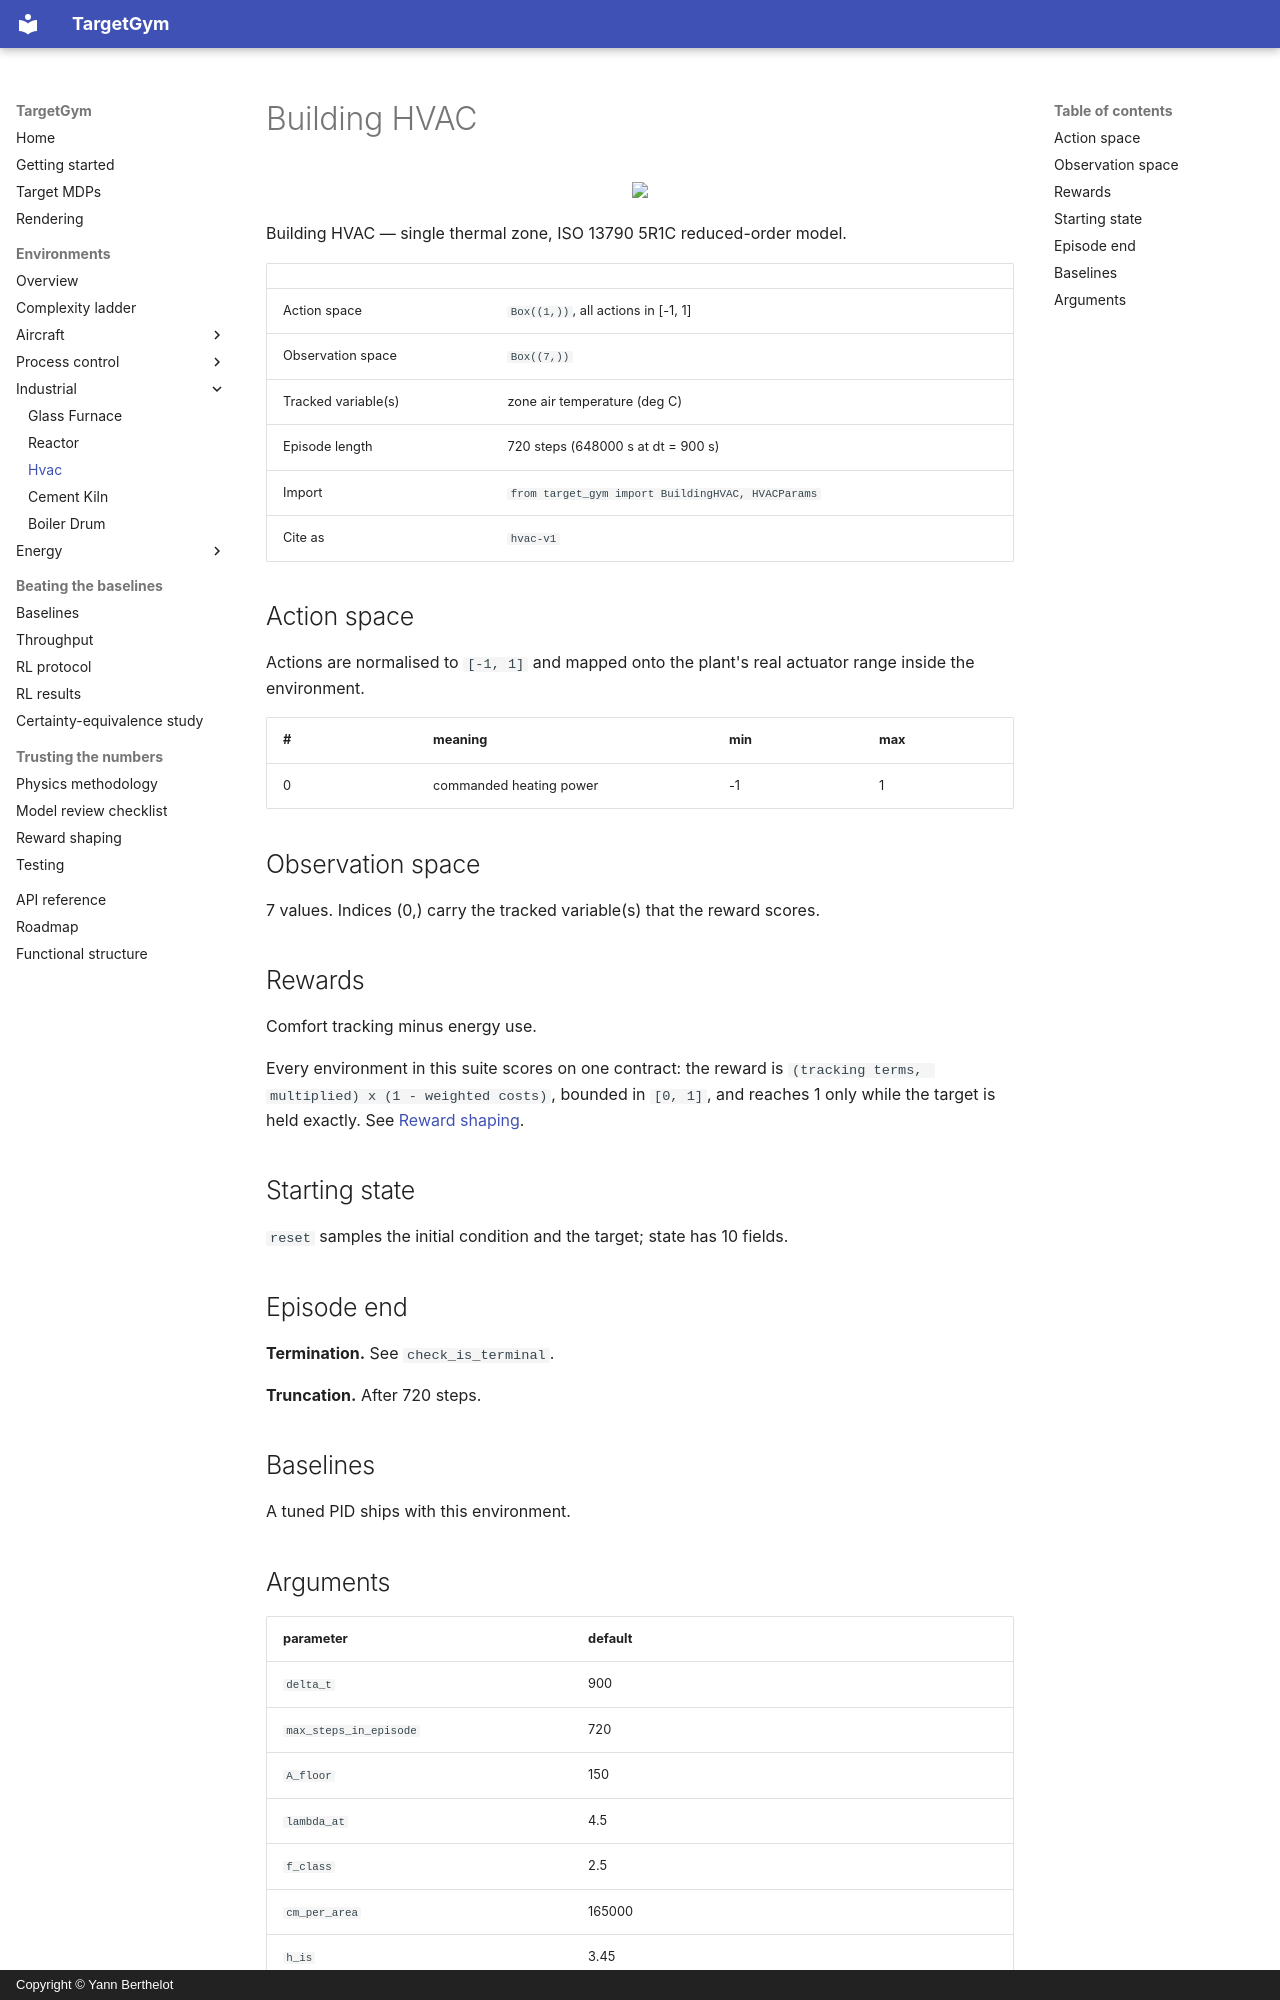

repository: YannBerthelot/PlaneEnv · page: environments/hvac/index.html · generator: mkdocs · copyright: Copyright © Yann Berthelot

# Building HVAC

<p align="center"><img src="../../videos/hvac/pid_output.gif" width="480px"/></p>

Building HVAC — single thermal zone, ISO 13790 5R1C reduced-order model.

| | |
|---|---|
| Action space | `Box((1,))`, all actions in [-1, 1] |
| Observation space | `Box((7,))` |
| Tracked variable(s) | zone air temperature (deg C) |
| Episode length | 720 steps (648000 s at dt = 900 s) |
| Import | `from target_gym import BuildingHVAC, HVACParams` |
| Cite as | `hvac-v1` |

## Action space

Actions are normalised to `[-1, 1]` and mapped onto the plant's real
actuator range inside the environment.

| # | meaning | min | max |
|---|---|---|---|
| 0 | commanded heating power | -1 | 1 |

## Observation space

7 values. Indices (0,) carry the tracked variable(s) that the
reward scores.

## Rewards

Comfort tracking minus energy use.

Every environment in this suite scores on one contract: the reward is
`(tracking terms, multiplied) x (1 - weighted costs)`, bounded in
`[0, 1]`, and reaches 1 only while the target is held exactly. See
[Reward shaping](../reward-shaping.md).

## Starting state

`reset` samples the initial condition and the target; state has 10 fields.

## Episode end

**Termination.** See `check_is_terminal`.

**Truncation.** After 720 steps.

## Baselines

A tuned PID ships with this environment.
